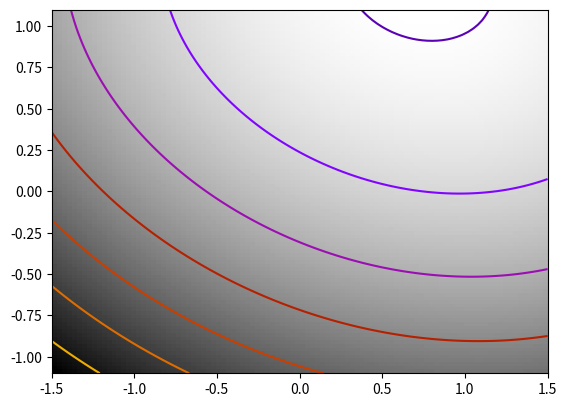

Source code (Python):
"""
Alternating optimization
=========================

The challenge here is that Hessian of the problem is a very
ill-conditioned matrix. This can easily be seen, as the Hessian of the
first term in simply 2 * K.T @ K. Thus the conditioning of the
problem can be judged from looking at the conditioning of K.
"""

import time

import numpy as np
import scipy as sp
import matplotlib.pyplot as plt

rng = np.random.default_rng(27446968)

K = rng.normal(size=(100, 100))


def f(x):
    return np.sum((K @ (x - 1)) ** 2) + np.sum(x**2) ** 2


def f_prime(x):
    return 2 * K.T @ K @ (x - 1) + 4 * np.sum(x**2) * x


def hessian(x):
    H = 2 * K.T @ K + 4 * 2 * x * x[:, np.newaxis]
    return H + 4 * np.eye(H.shape[0]) * np.sum(x**2)


###############################################################################
# Some pretty plotting

plt.figure(1)
plt.clf()
Z = X, Y = np.mgrid[-1.5:1.5:100j, -1.1:1.1:100j]  # type: ignore[misc]
# Complete in the additional dimensions with zeros
Z = np.reshape(Z, (2, -1)).copy()
Z.resize((100, Z.shape[-1]))
Z = np.apply_along_axis(f, 0, Z)
Z = np.reshape(Z, X.shape)
plt.imshow(Z.T, cmap=plt.cm.gray_r, extent=[-1.5, 1.5, -1.1, 1.1], origin="lower")
plt.contour(X, Y, Z, cmap=plt.cm.gnuplot)

# A reference but slow solution:
t0 = time.time()
x_ref = sp.optimize.minimize(f, K[0], method="Powell").x
print(f"     Powell: time {time.time() - t0:.2f}s")
f_ref = f(x_ref)

# Compare different approaches
t0 = time.time()
x_bfgs = sp.optimize.minimize(f, K[0], method="BFGS").x
print(
    f"       BFGS: time {time.time() - t0:.2f}s, x error {np.sqrt(np.sum((x_bfgs - x_ref) ** 2)):.2f}, f error {f(x_bfgs) - f_ref:.2f}"
)

t0 = time.time()
x_l_bfgs = sp.optimize.minimize(f, K[0], method="L-BFGS-B").x
print(
    f"     L-BFGS: time {time.time() - t0:.2f}s, x error {np.sqrt(np.sum((x_l_bfgs - x_ref) ** 2)):.2f}, f error {f(x_l_bfgs) - f_ref:.2f}"
)


t0 = time.time()
x_bfgs = sp.optimize.minimize(f, K[0], jac=f_prime, method="BFGS").x
print(
    f"  BFGS w f': time {time.time() - t0:.2f}s, x error {np.sqrt(np.sum((x_bfgs - x_ref) ** 2)):.2f}, f error {f(x_bfgs) - f_ref:.2f}"
)

t0 = time.time()
x_l_bfgs = sp.optimize.minimize(f, K[0], jac=f_prime, method="L-BFGS-B").x
print(
    f"L-BFGS w f': time {time.time() - t0:.2f}s, x error {np.sqrt(np.sum((x_l_bfgs - x_ref) ** 2)):.2f}, f error {f(x_l_bfgs) - f_ref:.2f}"
)

t0 = time.time()
x_newton = sp.optimize.minimize(
    f, K[0], jac=f_prime, hess=hessian, method="Newton-CG"
).x
print(
    f"     Newton: time {time.time() - t0:.2f}s, x error {np.sqrt(np.sum((x_newton - x_ref) ** 2)):.2f}, f error {f(x_newton) - f_ref:.2f}"
)

plt.show()
